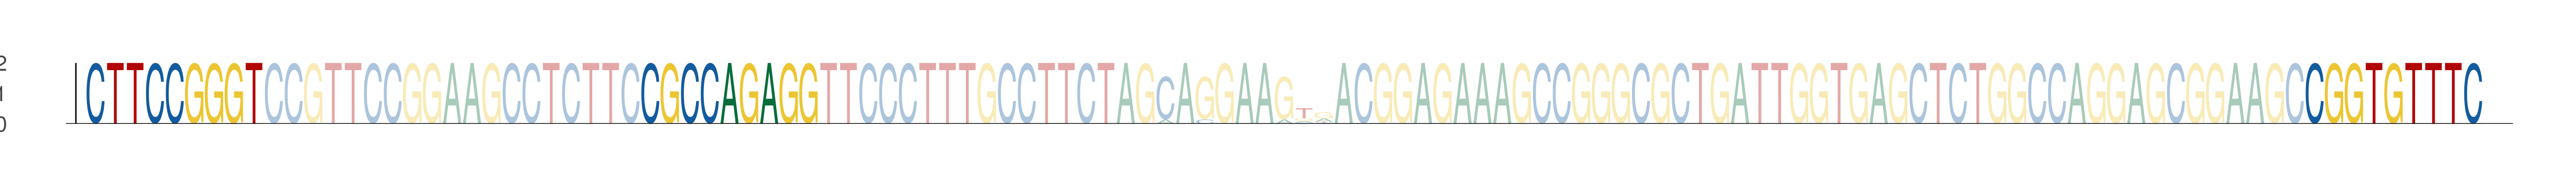

The file beside this chart, header and first rows:
seq_index, start_position, end_position, is_reversed_complement
1063, 26, 35, 0
1063, 54, 63, 0
1063, 138, 147, 0
5965, 26, 35, 0
5965, 54, 63, 0
5965, 138, 147, 0
3544, 26, 35, 0
3544, 54, 63, 0
3544, 138, 147, 0
2290, 26, 35, 0
2290, 54, 63, 0
2290, 138, 147, 0
3052, 26, 35, 0
3052, 54, 63, 0
3052, 138, 147, 0
6137, 26, 35, 0
6137, 54, 63, 0
6137, 138, 147, 0
54, 26, 35, 0
54, 54, 63, 0
54, 138, 147, 0
5480, 26, 35, 0
5480, 54, 63, 0
5480, 138, 147, 0
4838, 26, 35, 0
4838, 54, 63, 0
4838, 138, 147, 0
5880, 26, 35, 0
5880, 54, 63, 0
5880, 138, 147, 0
4158, 26, 35, 0
4158, 54, 63, 0
4158, 138, 147, 0
